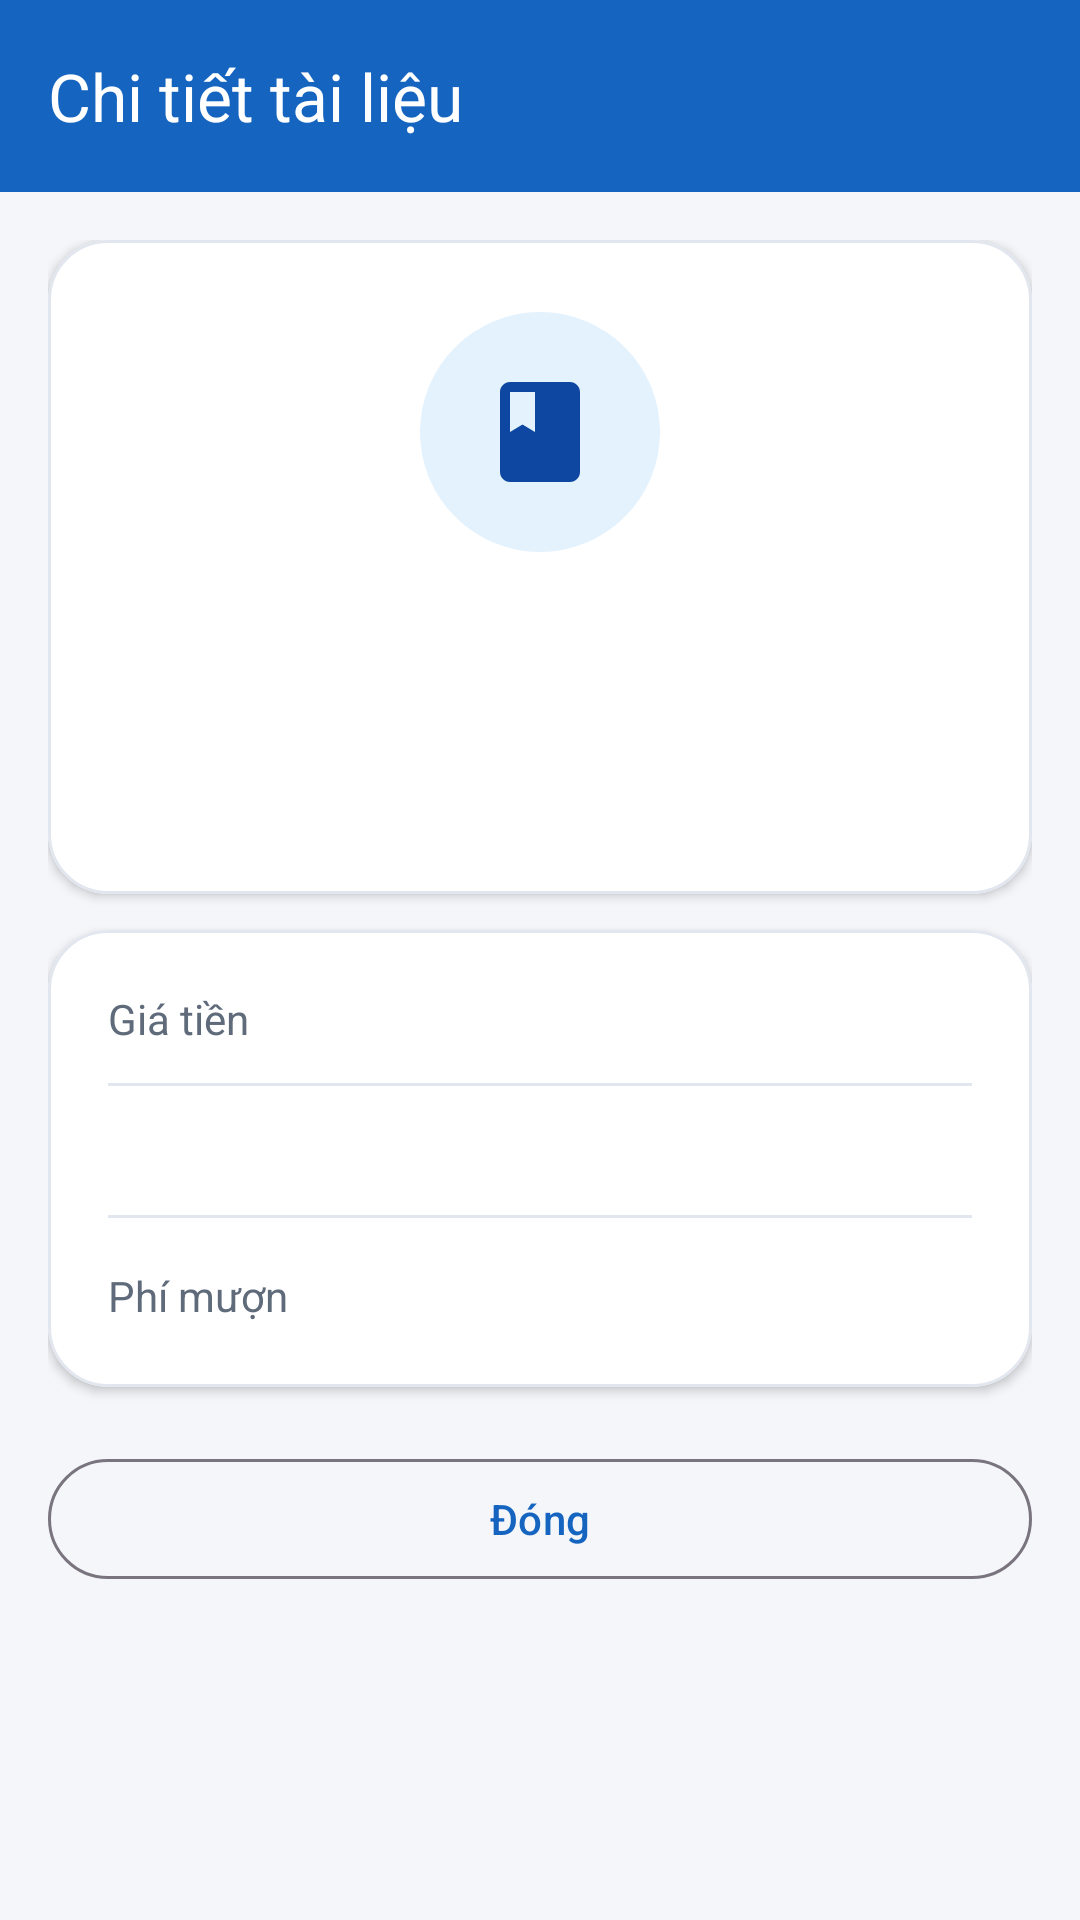

Android layout source for this screen:
<!-- AndroidManifest.xml: application theme Theme.KTGK -->
<!-- res/layout/activity_detail.xml -->
<?xml version="1.0" encoding="utf-8"?>
<androidx.coordinatorlayout.widget.CoordinatorLayout xmlns:android="http://schemas.android.com/apk/res/android"
    xmlns:app="http://schemas.android.com/apk/res-auto"
    xmlns:tools="http://schemas.android.com/tools"
    android:layout_width="match_parent"
    android:layout_height="match_parent"
    tools:context=".ui.DetailActivity">

    <com.google.android.material.appbar.AppBarLayout
        android:layout_width="match_parent"
        android:layout_height="wrap_content"
        android:fitsSystemWindows="true">

        <com.google.android.material.appbar.MaterialToolbar
            android:id="@+id/toolbar"
            android:layout_width="match_parent"
            android:layout_height="?attr/actionBarSize"
            android:background="@color/brand_primary"
            app:navigationIcon="@drawable/ic_back_24"
            app:title="@string/title_chi_tiet"
            app:titleTextColor="@color/white" />

    </com.google.android.material.appbar.AppBarLayout>

    <androidx.core.widget.NestedScrollView
        android:layout_width="match_parent"
        android:layout_height="match_parent"
        android:fillViewport="true"
        app:layout_behavior="@string/appbar_scrolling_view_behavior">

        <LinearLayout
            android:layout_width="match_parent"
            android:layout_height="wrap_content"
            android:orientation="vertical"
            android:padding="16dp">

            <com.google.android.material.card.MaterialCardView
                android:layout_width="match_parent"
                android:layout_height="wrap_content"
                app:cardBackgroundColor="@color/brand_surface"
                app:cardCornerRadius="20dp"
                app:cardElevation="2dp"
                app:strokeColor="@color/brand_divider"
                app:strokeWidth="1dp">

                <LinearLayout
                    android:layout_width="match_parent"
                    android:layout_height="wrap_content"
                    android:gravity="center_horizontal"
                    android:orientation="vertical"
                    android:padding="24dp">

                    <ImageView
                        android:id="@+id/ivBadge"
                        android:layout_width="80dp"
                        android:layout_height="80dp"
                        android:background="@drawable/bg_badge_book"
                        android:contentDescription="@string/label_loai"
                        android:padding="20dp"
                        android:src="@drawable/ic_book_24" />

                    <TextView
                        android:id="@+id/tvLoai"
                        android:layout_width="wrap_content"
                        android:layout_height="wrap_content"
                        android:layout_marginTop="12dp"
                        android:textColor="@color/brand_text_secondary"
                        android:textSize="13sp"
                        android:textStyle="bold"
                        tools:text="BOOK" />

                    <TextView
                        android:id="@+id/tvTen"
                        android:layout_width="match_parent"
                        android:layout_height="wrap_content"
                        android:layout_marginTop="6dp"
                        android:gravity="center"
                        android:textColor="?attr/colorOnSurface"
                        android:textSize="22sp"
                        android:textStyle="bold"
                        tools:text="Lập trình Java cơ bản" />

                    <TextView
                        android:id="@+id/tvMa"
                        android:layout_width="wrap_content"
                        android:layout_height="wrap_content"
                        android:layout_marginTop="6dp"
                        android:textColor="@color/brand_text_secondary"
                        android:textSize="14sp"
                        tools:text="Mã: B01" />

                </LinearLayout>

            </com.google.android.material.card.MaterialCardView>

            <com.google.android.material.card.MaterialCardView
                android:layout_width="match_parent"
                android:layout_height="wrap_content"
                android:layout_marginTop="12dp"
                app:cardBackgroundColor="@color/brand_surface"
                app:cardCornerRadius="20dp"
                app:cardElevation="2dp"
                app:strokeColor="@color/brand_divider"
                app:strokeWidth="1dp">

                <LinearLayout
                    android:layout_width="match_parent"
                    android:layout_height="wrap_content"
                    android:orientation="vertical"
                    android:padding="20dp">

                    <LinearLayout
                        android:layout_width="match_parent"
                        android:layout_height="wrap_content"
                        android:orientation="horizontal">

                        <TextView
                            android:layout_width="wrap_content"
                            android:layout_height="wrap_content"
                            android:layout_weight="1"
                            android:text="@string/label_gia"
                            android:textColor="@color/brand_text_secondary"
                            android:textSize="14sp" />

                        <TextView
                            android:id="@+id/tvGia"
                            android:layout_width="wrap_content"
                            android:layout_height="wrap_content"
                            android:textColor="?attr/colorOnSurface"
                            android:textSize="14sp"
                            android:textStyle="bold"
                            tools:text="200.000 ₫" />

                    </LinearLayout>

                    <View
                        android:layout_width="match_parent"
                        android:layout_height="1dp"
                        android:layout_marginVertical="12dp"
                        android:background="@color/brand_divider" />

                    <LinearLayout
                        android:layout_width="match_parent"
                        android:layout_height="wrap_content"
                        android:orientation="horizontal">

                        <TextView
                            android:id="@+id/tvLabelRieng"
                            android:layout_width="wrap_content"
                            android:layout_height="wrap_content"
                            android:layout_weight="1"
                            android:textColor="@color/brand_text_secondary"
                            android:textSize="14sp"
                            tools:text="Số trang" />

                        <TextView
                            android:id="@+id/tvGiaTriRieng"
                            android:layout_width="wrap_content"
                            android:layout_height="wrap_content"
                            android:textColor="?attr/colorOnSurface"
                            android:textSize="14sp"
                            android:textStyle="bold"
                            tools:text="350" />

                    </LinearLayout>

                    <View
                        android:layout_width="match_parent"
                        android:layout_height="1dp"
                        android:layout_marginVertical="12dp"
                        android:background="@color/brand_divider" />

                    <LinearLayout
                        android:layout_width="match_parent"
                        android:layout_height="wrap_content"
                        android:orientation="horizontal">

                        <TextView
                            android:layout_width="wrap_content"
                            android:layout_height="wrap_content"
                            android:layout_weight="1"
                            android:text="@string/label_phi_muon"
                            android:textColor="@color/brand_text_secondary"
                            android:textSize="14sp" />

                        <TextView
                            android:id="@+id/tvPhi"
                            android:layout_width="wrap_content"
                            android:layout_height="wrap_content"
                            android:textColor="@color/fee_color"
                            android:textSize="18sp"
                            android:textStyle="bold"
                            tools:text="10.000 ₫" />

                    </LinearLayout>

                </LinearLayout>

            </com.google.android.material.card.MaterialCardView>

            <com.google.android.material.button.MaterialButton
                android:id="@+id/btnDong"
                style="@style/Widget.Material3.Button.OutlinedButton"
                android:layout_width="match_parent"
                android:layout_height="wrap_content"
                android:layout_marginTop="20dp"
                android:text="@string/action_dong" />

        </LinearLayout>

    </androidx.core.widget.NestedScrollView>

</androidx.coordinatorlayout.widget.CoordinatorLayout>
<!-- resources referenced by this layout -->
<resources>
  <color name="brand_divider">#E2E6EE</color>
  <color name="brand_primary">#1565C0</color>
  <color name="brand_surface">#FFFFFF</color>
  <color name="brand_text_secondary">#5F6B7A</color>
  <color name="fee_color">#2E7D32</color>
  <color name="white">#FFFFFFFF</color>
  <!-- drawable bg_badge_book (drawable) -->
  <?xml version="1.0" encoding="utf-8"?>
  <shape xmlns:android="http://schemas.android.com/apk/res/android"
      android:shape="oval">
      <solid android:color="@color/badge_book" />
  </shape>
  <!-- drawable ic_book_24 (drawable) -->
  <vector xmlns:android="http://schemas.android.com/apk/res/android"
      android:width="24dp"
      android:height="24dp"
      android:viewportWidth="24"
      android:viewportHeight="24"
      android:tint="@color/badge_book_text">
      <path
          android:fillColor="@android:color/white"
          android:pathData="M18,2H6c-1.1,0 -2,0.9 -2,2v16c0,1.1 0.9,2 2,2h12c1.1,0 2,-0.9 2,-2V4c0,-1.1 -0.9,-2 -2,-2zM6,4h5v8l-2.5,-1.5L6,12V4z" />
  </vector>
  <string name="action_dong">Đóng</string>
  <string name="label_gia">Giá tiền</string>
  <string name="label_loai">Loại tài liệu</string>
  <string name="label_phi_muon">Phí mượn</string>
  <string name="title_chi_tiet">Chi tiết tài liệu</string>
  <style name="Theme.KTGK" parent="Base.Theme.KTGK" />
  <color name="badge_book">#E3F2FD</color>
  <color name="badge_book_text">#0D47A1</color>
  <style name="Base.Theme.KTGK" parent="Theme.Material3.DayNight.NoActionBar">
          <item name="colorPrimary">@color/brand_primary</item>
          <item name="colorOnPrimary">@color/white</item>
          <item name="colorPrimaryContainer">@color/brand_primary_container</item>
          <item name="colorOnPrimaryContainer">@color/brand_on_primary_container</item>
          <item name="android:windowBackground">@color/brand_background</item>
          <item name="android:statusBarColor" tools:targetApi="l">@color/brand_primary</item>
      </style>
  <color name="brand_primary_container">#D8E6FF</color>
  <color name="brand_on_primary_container">#001A3F</color>
  <color name="brand_background">#F4F6FA</color>
</resources>
